Run: headless pygame with SDL's dummy video driver; simulated clock (each Clock.tick advances the game by its frame time, no real sleeping); random seed 0; keys injected as events and as key.get_pressed() state; no mouse input.
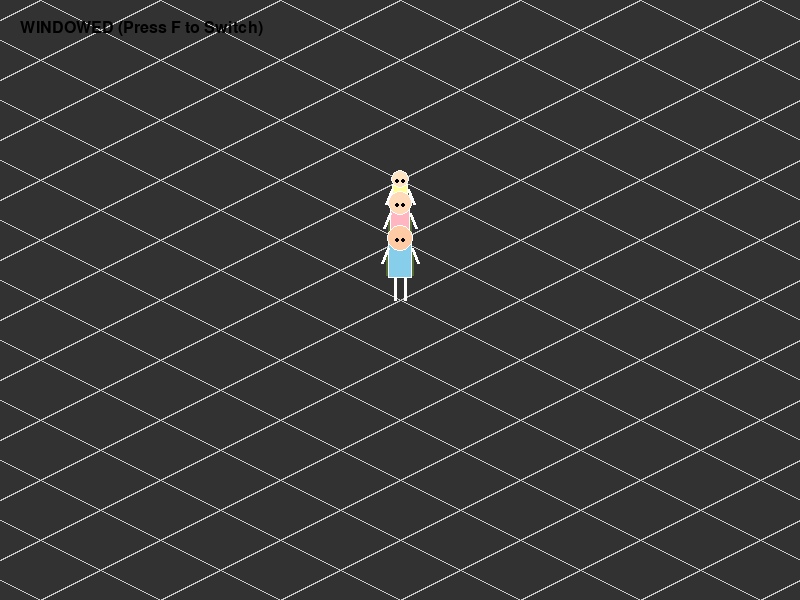
Frame 1 of 4 · flips 1–60 · no input
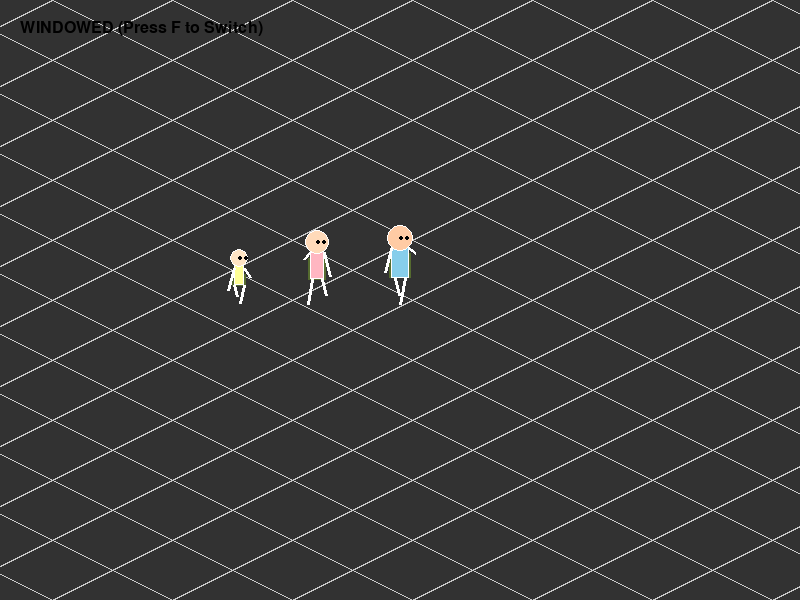
Frame 2 of 4 · flips 61–180 · tapped SPACE, RETURN · held RIGHT (→), D
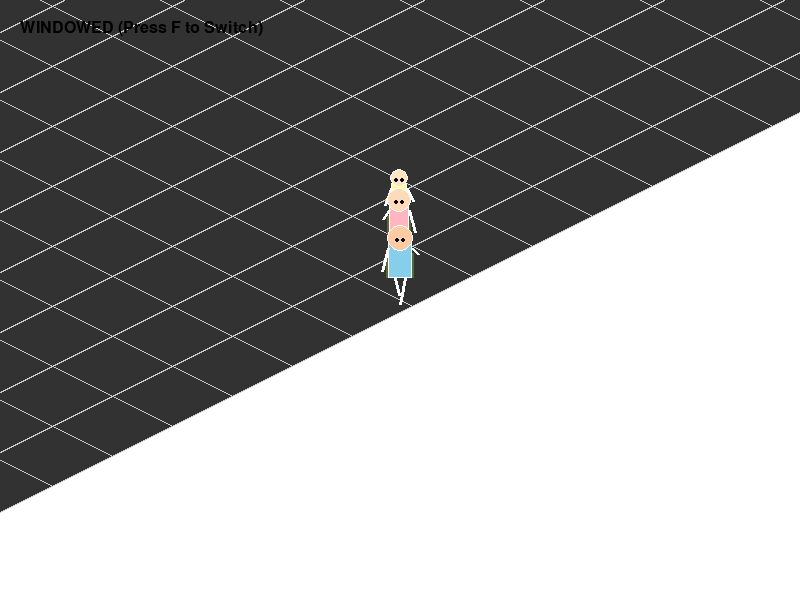
Frame 3 of 4 · flips 181–300 · held DOWN (↓), S
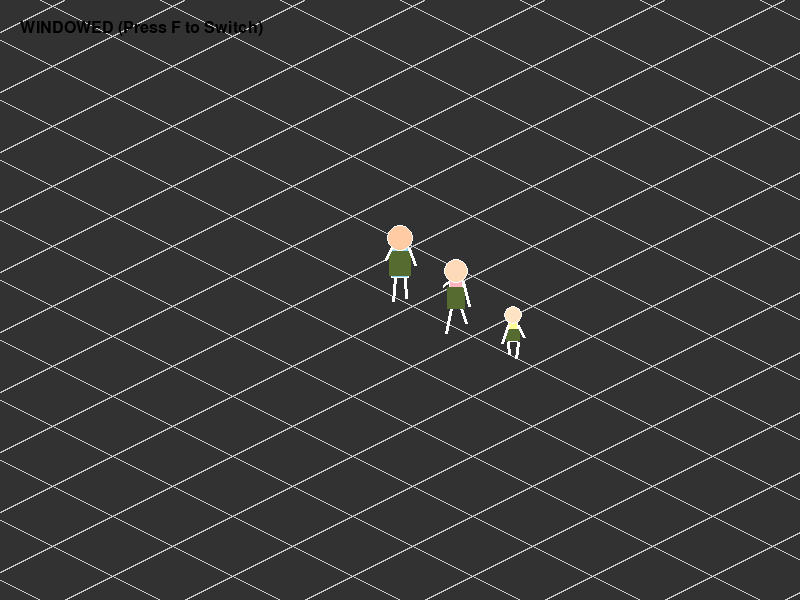
Frame 4 of 4 · flips 301–420 · held LEFT (←), A, UP (↑), W

The pygame program that drew these frames:

import pygame
import math

# --- 초기 설정 및 해상도 변수 ---
pygame.init()
# 초기 창 모드 크기
WINDOW_WIDTH, WINDOW_HEIGHT = 800, 600
# 현재 적용될 화면 크기 변수 (전체화면 전환 시 변함)
info = pygame.display.Info()
FULLSCREEN_WIDTH, FULLSCREEN_HEIGHT = info.current_w, info.current_h

FPS = 60
TILE_SIZE = 60
MAP_TILES = 40 
MAP_LIMIT = TILE_SIZE * MAP_TILES

# 색상 (기존 유지)
COLOR_OUTSIDE = (255, 255, 255)
COLOR_ASPHALT = (50, 50, 50)
COLOR_LIGHT_GRID = (200, 200, 200)
COLOR_BACKPACK = (85, 107, 47)
COLOR_LIMB = (255, 255, 255)

# --- 유틸리티 함수 ---
def iso_projection(x, y):
    return (x - y), (x + y) / 2

# --- 캐릭터 클래스 (기존 로직 유지) ---
class Character:
    def __init__(self, x, y, role="father"):
        self.world_pos = pygame.Vector2(x, y)
        self.look_dir = pygame.Vector2(0, 1)
        self.walk_count = 0
        self.role = role
        
        if role == "father":
            self.limb_len, self.body_h, self.body_w, self.head_r = 22, 35, 24, 13
            self.head_color, self.body_color = (255, 203, 164), (135, 206, 235)
            self.speed = 7
        elif role == "mother":
            self.limb_len, self.body_h, self.body_w, self.head_r = 20, 32, 20, 12
            self.head_color, self.body_color = (255, 218, 185), (255, 182, 193)
            self.speed = 7
        elif role == "daughter":
            self.limb_len, self.body_h, self.body_w, self.head_r = 14, 22, 16, 9
            self.head_color, self.body_color = (255, 228, 196), (255, 255, 150)
            self.speed = 7.2

    def update(self, target_pos=None):
        if target_pos is None:
            keys = pygame.key.get_pressed()
            screen_move = pygame.Vector2(0, 0)
            if keys[pygame.K_w]: screen_move.y -= 1
            if keys[pygame.K_s]: screen_move.y += 1
            if keys[pygame.K_a]: screen_move.x -= 1
            if keys[pygame.K_d]: screen_move.x += 1
            
            if screen_move.length() > 0:
                screen_move = screen_move.normalize()
                world_move = pygame.Vector2(screen_move.x + screen_move.y, -screen_move.x + screen_move.y).normalize()
                self.look_dir = screen_move
                self.world_pos += world_move * self.speed
                self.walk_count += 0.2
            else: self.walk_count = 0
        else:
            dist_vec = target_pos - self.world_pos
            if dist_vec.length() > 60:
                move_dir = dist_vec.normalize()
                self.look_dir = pygame.Vector2(move_dir.x - move_dir.y, move_dir.x + move_dir.y).normalize()
                self.world_pos += move_dir * self.speed
                self.walk_count += 0.2
            else: self.walk_count = 0

    def draw(self, surface, cam_off, cur_screen_w, cur_screen_h):
        iso_p = (self.world_pos.x - self.world_pos.y, (self.world_pos.x + self.world_pos.y) / 2)
        cx, cy = iso_p[0] + cam_off[0], iso_p[1] + cam_off[1]
        
        swing = math.sin(self.walk_count) * (self.limb_len / 2)
        bobbing = abs(math.sin(self.walk_count)) * 3
        pelvis_y = cy - self.limb_len
        is_back = self.look_dir.y < -0.1
        is_side = abs(self.look_dir.x) > 0.5
        draw_w = self.body_w - 6 if is_side else self.body_w
        
        bag_rect = (cx - draw_w//2 - 2, pelvis_y - self.body_h + 8 + bobbing, draw_w + 4, self.body_h - 10)
        if not is_back: pygame.draw.rect(surface, COLOR_BACKPACK, bag_rect)
        pygame.draw.line(surface, COLOR_LIMB, (cx - 5, pelvis_y), (cx - 5 - swing/2, cy + swing/2), 3)
        pygame.draw.line(surface, COLOR_LIMB, (cx + 5, pelvis_y), (cx + 5 + swing/2, cy - swing/2), 3)
        body_rect = (cx - draw_w//2, pelvis_y - self.body_h, draw_w, self.body_h)
        pygame.draw.rect(surface, self.body_color, body_rect)
        pygame.draw.rect(surface, (255, 255, 255), body_rect, 1)
        if is_back: pygame.draw.rect(surface, COLOR_BACKPACK, bag_rect)
        shoulder_y = pelvis_y - self.body_h + 5
        pygame.draw.line(surface, COLOR_LIMB, (cx - draw_w//2, shoulder_y), (cx - draw_w//2 - 6, shoulder_y + 15 - swing), 3)
        pygame.draw.line(surface, COLOR_LIMB, (cx + draw_w//2, shoulder_y), (cx + draw_w//2 + 6, shoulder_y + 15 + swing), 3)
        head_y = shoulder_y - 10
        pygame.draw.circle(surface, self.head_color, (int(cx), int(head_y)), self.head_r)
        pygame.draw.circle(surface, (255, 255, 255), (int(cx), int(head_y)), self.head_r, 1)
        if not is_back:
            eye_x, eye_y = cx + self.look_dir.x * 4, head_y + self.look_dir.y * 2
            pygame.draw.circle(surface, (0, 0, 0), (int(eye_x - 3), int(eye_y)), 2)
            pygame.draw.circle(surface, (0, 0, 0), (int(eye_x + 3), int(eye_y)), 2)

# --- 메인 루프 ---
def main():
    screen = pygame.display.set_mode((WINDOW_WIDTH, WINDOW_HEIGHT))
    pygame.display.set_caption("Family Survival - Press 'F' for Fullscreen")
    clock = pygame.time.Clock()
    
    is_fullscreen = False
    cur_w, cur_h = WINDOW_WIDTH, WINDOW_HEIGHT
    
    father = Character(MAP_LIMIT/2, MAP_LIMIT/2, "father")
    mother = Character(MAP_LIMIT/2 - 40, MAP_LIMIT/2 - 40, "mother")
    daughter = Character(MAP_LIMIT/2 - 80, MAP_LIMIT/2 - 80, "daughter")
    
    while True:
        for event in pygame.event.get():
            if event.type == pygame.QUIT:
                pygame.quit()
                return
            
            # [기능 추가] F 키를 눌러 전체화면 전환
            if event.type == pygame.KEYDOWN:
                if event.key == pygame.K_f:
                    is_fullscreen = not is_fullscreen
                    if is_fullscreen:
                        screen = pygame.display.set_mode((FULLSCREEN_WIDTH, FULLSCREEN_HEIGHT), pygame.FULLSCREEN)
                        cur_w, cur_h = FULLSCREEN_WIDTH, FULLSCREEN_HEIGHT
                    else:
                        screen = pygame.display.set_mode((WINDOW_WIDTH, WINDOW_HEIGHT))
                        cur_w, cur_h = WINDOW_WIDTH, WINDOW_HEIGHT

        father.update()
        mother.update(father.world_pos)
        daughter.update(mother.world_pos)
        
        screen.fill(COLOR_OUTSIDE)
        
        # 유동적인 화면 크기에 따른 카메라 오프셋
        cam_iso = (father.world_pos.x - father.world_pos.y, (father.world_pos.x + father.world_pos.y) / 2)
        off_x, off_y = cur_w // 2 - cam_iso[0], cur_h // 2 - cam_iso[1]
        
        # 맵 렌더링
        for x in range(0, MAP_LIMIT, TILE_SIZE):
            for y in range(0, MAP_LIMIT, TILE_SIZE):
                p = (x - y, (x + y) / 2)
                if -150 < p[0] + off_x < cur_w + 150 and -150 < p[1] + off_y < cur_h + 150:
                    pts = [(p[0]+off_x, p[1]+off_y) for p in [(x-y,(x+y)/2), (x+TILE_SIZE-y,(x+TILE_SIZE+y)/2), (x+TILE_SIZE-(y+TILE_SIZE),(x+TILE_SIZE+y+TILE_SIZE)/2), (x-(y+TILE_SIZE),(x+y+TILE_SIZE)/2)]]
                    pygame.draw.polygon(screen, COLOR_ASPHALT, pts)
                    pygame.draw.polygon(screen, COLOR_LIGHT_GRID, pts, 1)

        daughter.draw(screen, (off_x, off_y), cur_w, cur_h)
        mother.draw(screen, (off_x, off_y), cur_w, cur_h)
        father.draw(screen, (off_x, off_y), cur_w, cur_h)
        
        # 좌측 상단 모드 표시
        font = pygame.font.SysFont(None, 24)
        msg = "FULLSCREEN" if is_fullscreen else "WINDOWED (Press F to Switch)"
        text = font.render(msg, True, (0, 0, 0))
        screen.blit(text, (20, 20))
        
        pygame.display.flip()
        clock.tick(FPS)

if __name__ == "__main__":
    main()
